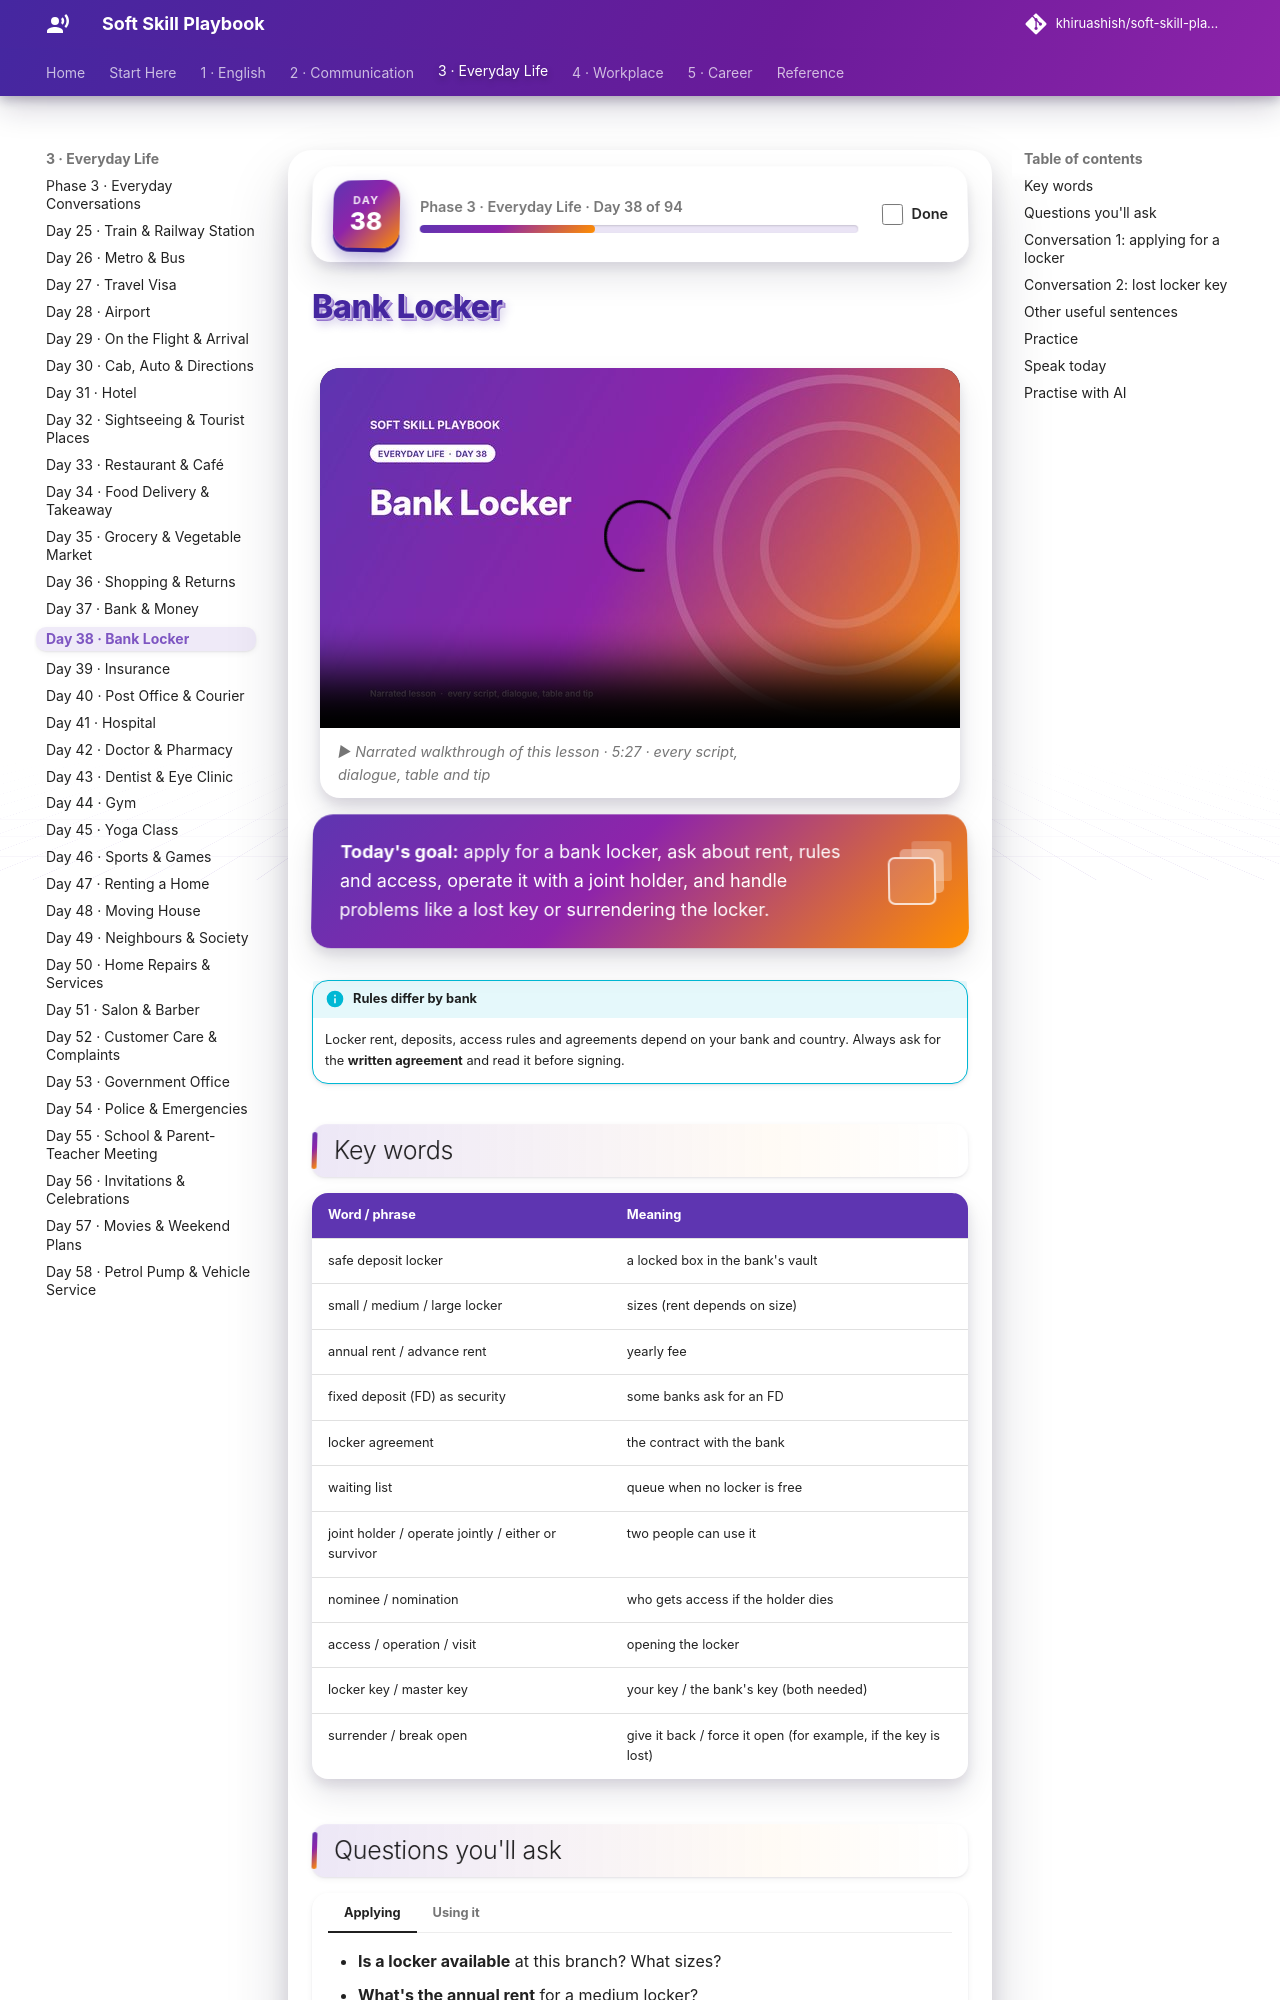

repository: khiruashish/soft-skill-playbook · page: everyday/bank-locker/index.html · generator: mkdocs

# Bank Locker

<div class="ssp-banner" markdown>
**Today's goal:** apply for a bank locker, ask about rent, rules and access, operate it with a joint
holder, and handle problems like a lost key or surrendering the locker.
</div>

!!! info "Rules differ by bank"
    Locker rent, deposits, access rules and agreements depend on your bank and country. Always ask for
    the **written agreement** and read it before signing.

## Key words

| Word / phrase | Meaning |
|---|---|
| safe deposit locker | a locked box in the bank's vault |
| small / medium / large locker | sizes (rent depends on size) |
| annual rent / advance rent | yearly fee |
| fixed deposit (FD) as security | some banks ask for an FD |
| locker agreement | the contract with the bank |
| waiting list | queue when no locker is free |
| joint holder / operate jointly / either or survivor | two people can use it |
| nominee / nomination | who gets access if the holder dies |
| access / operation / visit | opening the locker |
| locker key / master key | your key / the bank's key (both needed) |
| surrender / break open | give it back / force it open (for example, if the key is lost) |
